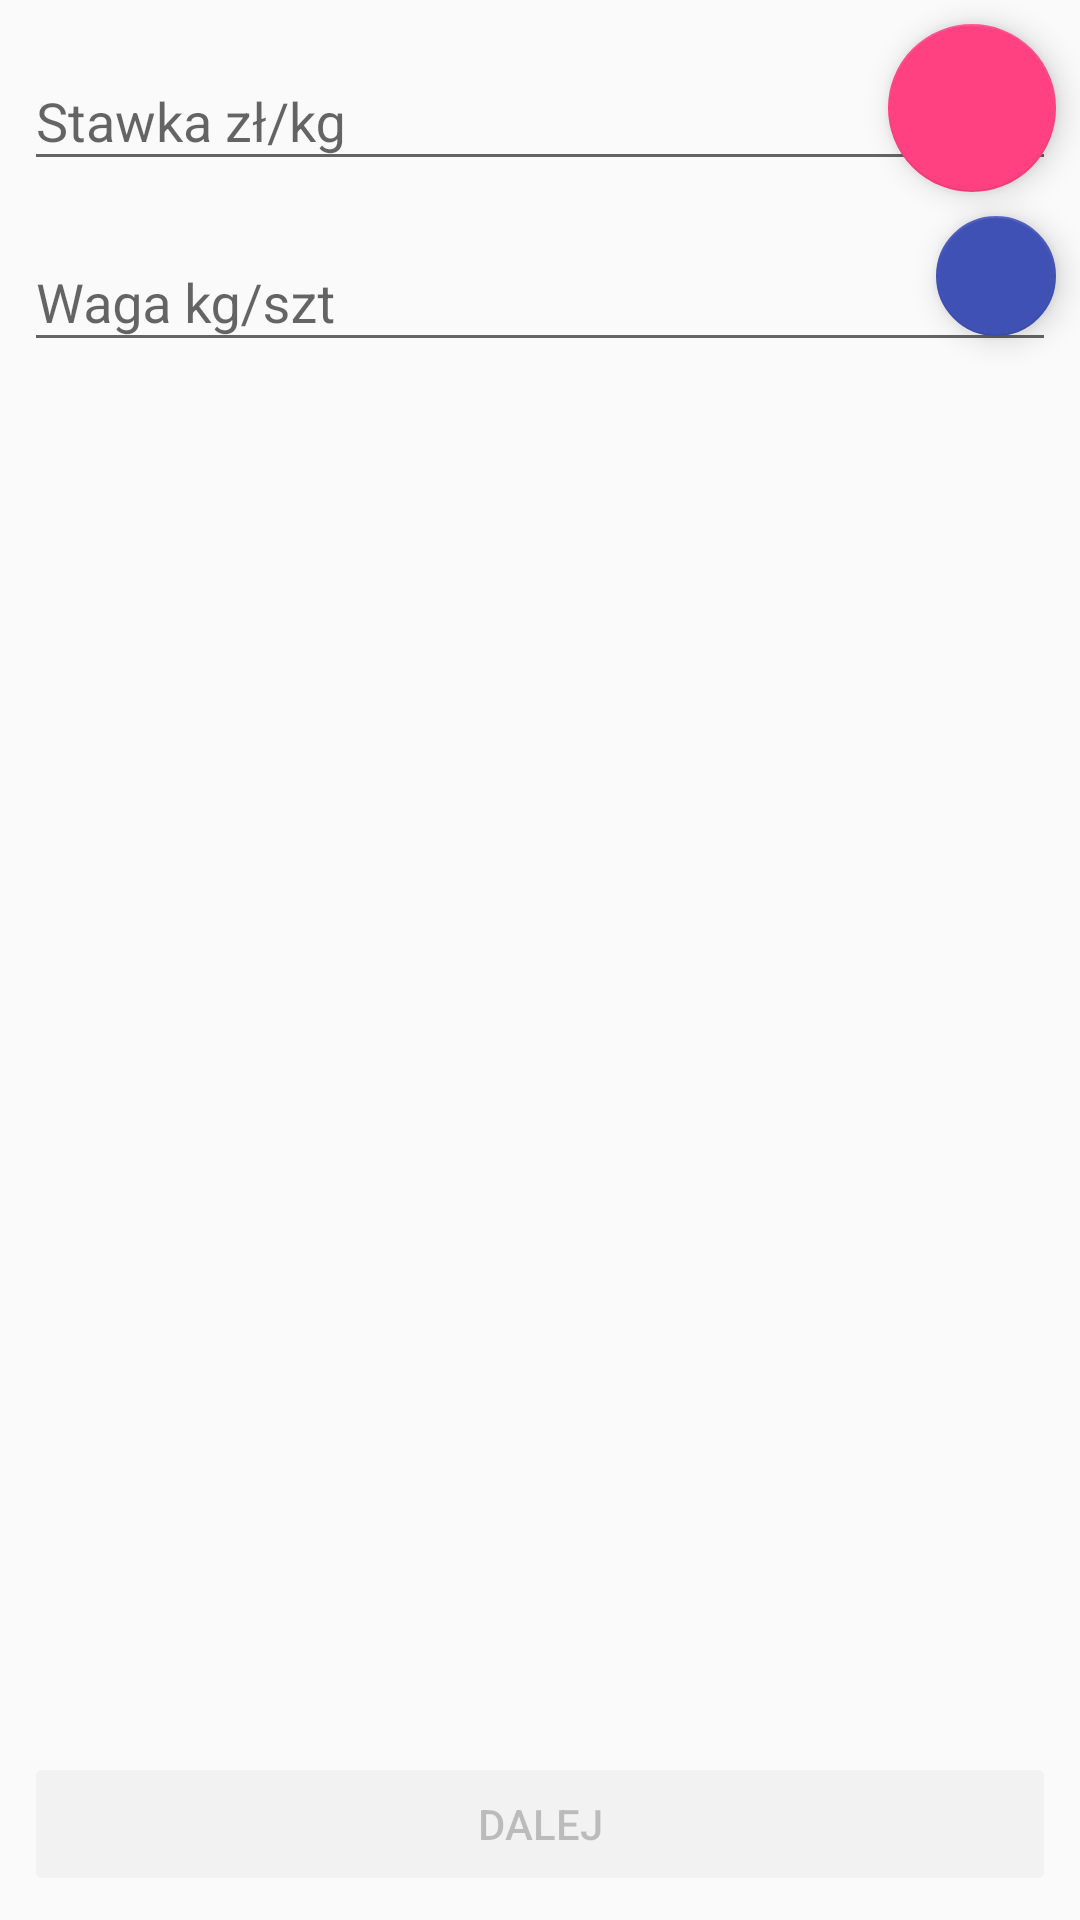

Here is an Android app screen rendered from its layout file. Give the layout XML and the strings, colors and styles it references.
<!-- AndroidManifest.xml: application theme AppTheme -->
<!-- res/layout/activity_akord.xml -->
<?xml version="1.0" encoding="utf-8"?>
<android.support.constraint.ConstraintLayout xmlns:android="http://schemas.android.com/apk/res/android"
    xmlns:app="http://schemas.android.com/apk/res-auto"
    xmlns:tools="http://schemas.android.com/tools"
    android:layout_width="match_parent"
    android:layout_height="match_parent"
    tools:context="com.rolnik.akord.AkordActivity">


    <Button
        android:id="@+id/nextBtn"
        style="@style/Widget.AppCompat.Button.Colored"
        android:layout_width="0dp"
        android:layout_height="wrap_content"
        android:layout_marginBottom="8dp"
        android:layout_marginEnd="8dp"
        android:layout_marginStart="8dp"
        android:text="Dalej"
        android:enabled="false"

        app:layout_constraintBottom_toBottomOf="parent"
        app:layout_constraintEnd_toEndOf="parent"
        app:layout_constraintStart_toStartOf="parent" />

    <Button
        android:id="@+id/saveHarvestBtn"
        style="@style/Widget.AppCompat.Button.Colored"
        android:layout_width="0dp"
        android:layout_height="wrap_content"
        android:layout_marginBottom="8dp"
        android:layout_marginEnd="8dp"
        android:layout_marginStart="8dp"
        android:enabled="false"
        android:text="Następny pracownik"
        android:visibility="invisible"
        app:layout_constraintBottom_toBottomOf="parent"
        app:layout_constraintEnd_toEndOf="parent"
        app:layout_constraintStart_toStartOf="parent" />


    <android.support.constraint.ConstraintLayout
        android:id="@+id/step1"
        android:layout_width="0dp"
        android:layout_height="0dp"
        android:layout_marginBottom="0dp"
        android:layout_marginEnd="0dp"
        android:layout_marginStart="0dp"
        android:layout_marginTop="0dp"
        android:focusableInTouchMode="true"
        app:layout_constraintBottom_toTopOf="@+id/nextBtn"
        app:layout_constraintEnd_toEndOf="parent"
        app:layout_constraintStart_toStartOf="parent"
        app:layout_constraintTop_toTopOf="parent">

        <android.support.design.widget.FloatingActionButton
            android:id="@+id/addEmployeePromptBtn"
            android:layout_width="wrap_content"
            android:layout_height="wrap_content"
            android:layout_marginEnd="8dp"
            android:layout_marginTop="8dp"
            android:clickable="true"
            app:fabSize="normal"
            app:layout_constraintEnd_toEndOf="parent"
            app:layout_constraintTop_toTopOf="parent"
            app:srcCompat="@drawable/ic_add_circle_outline_white_24dp" />


        <android.support.design.widget.FloatingActionButton
            android:id="@+id/editEmployeePromptBtn"
            android:layout_width="wrap_content"
            android:layout_height="wrap_content"
            android:layout_marginEnd="8dp"
            android:layout_marginTop="8dp"
            android:clickable="true"
            app:backgroundTint="@color/colorPrimary"
            app:fabSize="mini"
            app:layout_constraintEnd_toEndOf="parent"
            app:layout_constraintTop_toBottomOf="@+id/addEmployeePromptBtn"
            app:srcCompat="@drawable/ic_create_white_24dp" />





        <ListView
            android:id="@+id/employeeList"
            android:layout_width="0dp"
            android:layout_height="0dp"
            app:layout_constraintBottom_toBottomOf="parent"
            app:layout_constraintEnd_toEndOf="parent"
            app:layout_constraintStart_toStartOf="parent"
            app:layout_constraintTop_toBottomOf="@+id/weightWrapper" />

        <android.support.design.widget.TextInputLayout
            android:id="@+id/priceWrapper"
            android:layout_width="0dp"

            android:layout_height="wrap_content"
            android:layout_marginEnd="8dp"
            android:layout_marginStart="8dp"
            android:layout_marginTop="8dp"
            app:layout_constraintEnd_toEndOf="parent"
            app:layout_constraintStart_toStartOf="parent"
            app:layout_constraintTop_toTopOf="parent">

            <EditText
                android:id="@+id/price"
                android:layout_width="match_parent"
                android:layout_height="wrap_content"
                android:hint="Stawka zł/kg"
                android:inputType="numberSigned" />

        </android.support.design.widget.TextInputLayout>


        <android.support.design.widget.TextInputLayout
            android:id="@+id/weightWrapper"
            android:layout_width="0dp"


            android:layout_height="wrap_content"
            android:layout_marginEnd="8dp"
            android:layout_marginStart="8dp"
            android:layout_marginTop="8dp"
            app:layout_constraintEnd_toEndOf="parent"
            app:layout_constraintHorizontal_bias="1.0"
            app:layout_constraintStart_toStartOf="parent"
            app:layout_constraintTop_toBottomOf="@+id/priceWrapper">

            <EditText
                android:id="@+id/weight"
                android:layout_width="match_parent"
                android:layout_height="wrap_content"
                android:hint="Waga kg/szt"
                android:inputType="numberSigned" />

        </android.support.design.widget.TextInputLayout>


    </android.support.constraint.ConstraintLayout>


    <android.support.constraint.ConstraintLayout
        android:id="@+id/step2"
        android:layout_width="0dp"
        android:layout_height="0dp"
        android:layout_marginBottom="0dp"
        android:layout_marginEnd="0dp"
        android:layout_marginStart="0dp"
        android:layout_marginTop="0dp"
        android:visibility="invisible"
        app:layout_constraintBottom_toTopOf="@+id/saveHarvestBtn"
        app:layout_constraintEnd_toEndOf="parent"
        app:layout_constraintStart_toStartOf="parent"
        app:layout_constraintTop_toTopOf="parent">


        <LinearLayout
            android:id="@+id/summary1"
            android:layout_width="0dp"
            android:layout_height="wrap_content"
            android:layout_marginEnd="8dp"
            android:layout_marginStart="8dp"
            android:layout_marginTop="8dp"
            android:orientation="horizontal"
            app:layout_constraintEnd_toEndOf="parent"
            app:layout_constraintStart_toStartOf="parent"
            app:layout_constraintTop_toTopOf="parent">

            <TextView
                android:layout_width="wrap_content"
                android:layout_height="wrap_content"
                android:layout_weight="1"
                android:text="Pracownik: "
                android:textAppearance="@style/TextAppearance.AppCompat" />

            <TextView
                android:id="@+id/employeeSummary"
                android:layout_width="wrap_content"
                android:layout_height="wrap_content"
                android:layout_weight="1"
                android:text="01-"
                android:textAppearance="@style/TextAppearance.AppCompat.Caption"
                android:textSize="14sp" />
        </LinearLayout>

        <LinearLayout
            android:id="@+id/summary2"
            android:layout_width="0dp"
            android:layout_height="wrap_content"
            android:layout_marginEnd="8dp"
            android:layout_marginStart="8dp"
            android:orientation="horizontal"
            app:layout_constraintEnd_toEndOf="parent"
            app:layout_constraintHorizontal_bias="0.0"
            app:layout_constraintStart_toStartOf="parent"
            app:layout_constraintTop_toBottomOf="@+id/summary1"
            tools:layout_editor_absoluteY="76dp">

            <TextView
                android:layout_width="wrap_content"
                android:layout_height="wrap_content"
                android:layout_weight="1"
                android:text="Zliczenie: "
                android:textAppearance="@style/TextAppearance.AppCompat" />

            <TextView
                android:id="@+id/harvestTodaySummary"
                android:layout_width="wrap_content"
                android:layout_height="wrap_content"
                android:layout_weight="1"
                android:text="1"
                android:textAppearance="@style/TextAppearance.AppCompat.Caption"
                android:textSize="14sp" />
        </LinearLayout>


        <android.support.design.widget.TextInputLayout
            android:id="@+id/priceWrapperSummary"
            android:layout_width="0dp"

            android:layout_height="wrap_content"
            android:layout_marginEnd="8dp"
            android:layout_marginStart="8dp"
            android:layout_marginTop="8dp"
            app:layout_constraintEnd_toEndOf="parent"
            app:layout_constraintStart_toStartOf="parent"
            app:layout_constraintTop_toBottomOf="@+id/summary2">

            <EditText
                android:id="@+id/priceSummary"
                android:layout_width="match_parent"
                android:layout_height="wrap_content"
                android:hint="Stawka zł/kg"
                android:inputType="numberSigned" />

        </android.support.design.widget.TextInputLayout>


        <android.support.design.widget.TextInputLayout
            android:id="@+id/weightWrapperSumarry"
            android:layout_width="0dp"


            android:layout_height="wrap_content"
            android:layout_marginEnd="8dp"
            android:layout_marginStart="8dp"
            android:layout_marginTop="8dp"
            app:layout_constraintEnd_toEndOf="parent"
            app:layout_constraintHorizontal_bias="1.0"
            app:layout_constraintStart_toStartOf="parent"
            app:layout_constraintTop_toBottomOf="@+id/priceWrapperSummary">

            <EditText
                android:id="@+id/weightSumarry"
                android:layout_width="match_parent"
                android:layout_height="wrap_content"
                android:hint="Waga kg/szt"
                android:inputType="numberSigned" />

        </android.support.design.widget.TextInputLayout>




        <android.support.design.widget.TextInputLayout
            android:id="@+id/amountHarvestWrapper"
            android:layout_width="0dp"


            android:layout_height="wrap_content"
            android:layout_marginEnd="8dp"
            android:layout_marginStart="8dp"
            android:layout_marginTop="8dp"
            app:layout_constraintEnd_toEndOf="parent"
            app:layout_constraintHorizontal_bias="1.0"
            app:layout_constraintStart_toStartOf="parent"
            app:layout_constraintTop_toBottomOf="@+id/weightWrapperSumarry">

            <EditText
                android:id="@+id/amountHarvest"
                android:layout_width="match_parent"
                android:layout_height="wrap_content"
                android:hint="Zebrano"
                android:inputType="numberSigned" />

        </android.support.design.widget.TextInputLayout>




    </android.support.constraint.ConstraintLayout>



</android.support.constraint.ConstraintLayout>
<!-- resources referenced by this layout -->
<resources>
  <color name="colorPrimary">#3f51b5</color>
  <style name="AppTheme" parent="Theme.AppCompat.Light.DarkActionBar">
          
          <item name="colorPrimary">@color/colorPrimary</item>
          <item name="colorPrimaryDark">@color/colorPrimaryDark</item>
          <item name="colorAccent">@color/colorAccent</item>
      </style>
  <color name="colorPrimaryDark">#303F9F</color>
  <color name="colorAccent">#FF4081</color>
</resources>
